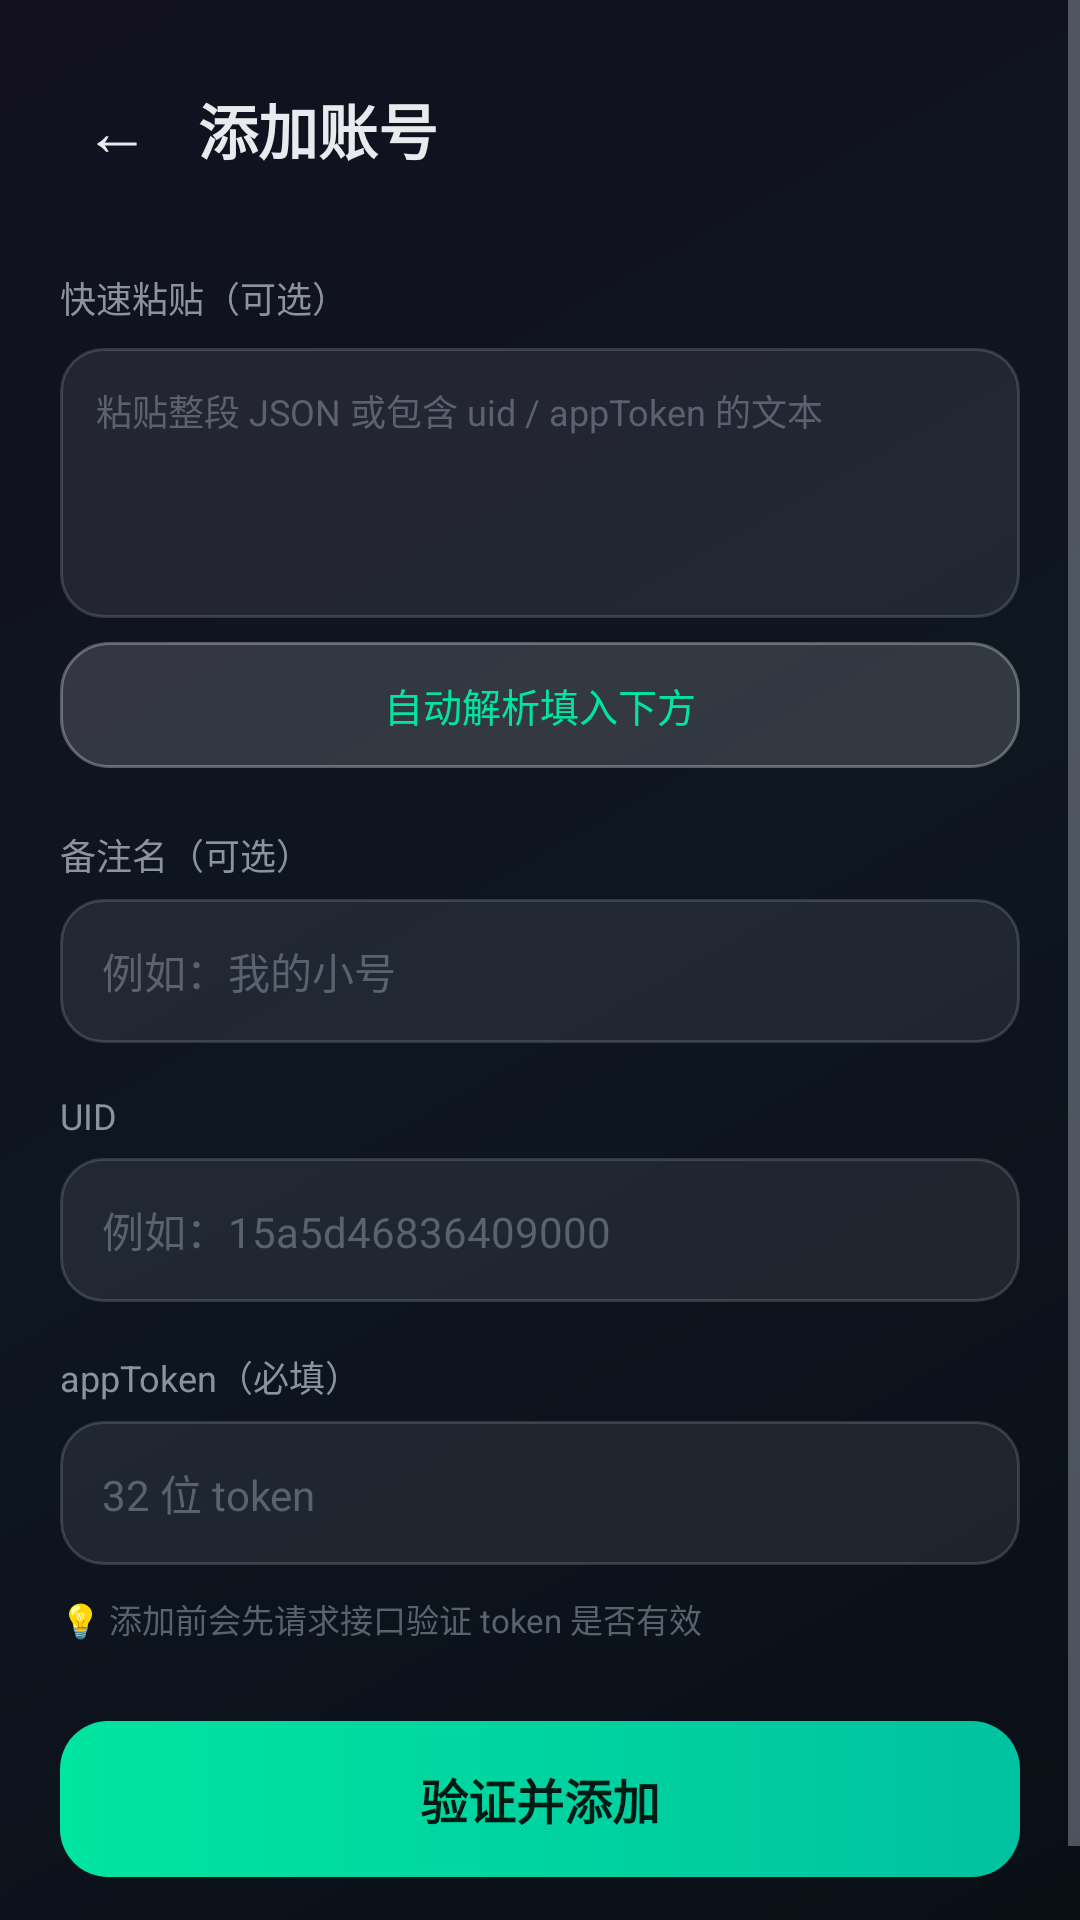

Layout XML and referenced resources for this Android screen:
<!-- AndroidManifest.xml: activity theme Theme.QingQuan -->
<!-- res/layout/activity_add_account.xml -->
<?xml version="1.0" encoding="utf-8"?>
<ScrollView xmlns:android="http://schemas.android.com/apk/res/android"
    android:layout_width="match_parent"
    android:layout_height="match_parent"
    android:fillViewport="true">

    <LinearLayout
        android:layout_width="match_parent"
        android:layout_height="wrap_content"
        android:orientation="vertical"
        android:padding="20dp">

        
        <LinearLayout
            android:layout_width="match_parent"
            android:layout_height="wrap_content"
            android:gravity="center_vertical"
            android:orientation="horizontal">

            <TextView
                android:id="@+id/btnBack"
                android:layout_width="wrap_content"
                android:layout_height="wrap_content"
                android:background="?attr/selectableItemBackgroundBorderless"
                android:padding="8dp"
                android:text="←"
                android:textColor="@color/text_main"
                android:textSize="22sp" />

            <TextView
                android:layout_width="0dp"
                android:layout_height="wrap_content"
                android:layout_marginStart="8dp"
                android:layout_weight="1"
                android:text="添加账号"
                android:textColor="@color/text_main"
                android:textSize="20sp"
                android:textStyle="bold" />
        </LinearLayout>

        
        <TextView
            android:layout_width="wrap_content"
            android:layout_height="wrap_content"
            android:layout_marginTop="24dp"
            android:text="快速粘贴（可选）"
            android:textColor="@color/text_sub"
            android:textSize="12sp" />

        <EditText
            android:id="@+id/etPaste"
            android:layout_width="match_parent"
            android:layout_height="90dp"
            android:layout_marginTop="8dp"
            android:background="@drawable/bg_input"
            android:gravity="top|start"
            android:hint="粘贴整段 JSON 或包含 uid / appToken 的文本"
            android:inputType="textMultiLine"
            android:padding="12dp"
            android:textColor="@color/text_main"
            android:textColorHint="@color/input_hint"
            android:textSize="12sp" />

        <TextView
            android:id="@+id/btnParse"
            android:layout_width="match_parent"
            android:layout_height="42dp"
            android:layout_marginTop="8dp"
            android:background="@drawable/bg_btn_ghost"
            android:gravity="center"
            android:text="自动解析填入下方"
            android:textColor="@color/primary"
            android:textSize="13sp" />

        
        <TextView
            android:layout_width="wrap_content"
            android:layout_height="wrap_content"
            android:layout_marginTop="20dp"
            android:text="备注名（可选）"
            android:textColor="@color/text_sub"
            android:textSize="12sp" />

        <EditText
            android:id="@+id/etName"
            android:layout_width="match_parent"
            android:layout_height="48dp"
            android:layout_marginTop="6dp"
            android:background="@drawable/bg_input"
            android:hint="例如：我的小号"
            android:inputType="text"
            android:paddingHorizontal="14dp"
            android:singleLine="true"
            android:textColor="@color/text_main"
            android:textColorHint="@color/input_hint"
            android:textSize="14sp" />

        
        <TextView
            android:layout_width="wrap_content"
            android:layout_height="wrap_content"
            android:layout_marginTop="16dp"
            android:text="UID"
            android:textColor="@color/text_sub"
            android:textSize="12sp" />

        <EditText
            android:id="@+id/etUid"
            android:layout_width="match_parent"
            android:layout_height="48dp"
            android:layout_marginTop="6dp"
            android:background="@drawable/bg_input"
            android:hint="例如：15a5d46836409000"
            android:inputType="text"
            android:paddingHorizontal="14dp"
            android:singleLine="true"
            android:textColor="@color/text_main"
            android:textColorHint="@color/input_hint"
            android:textSize="14sp" />

        
        <TextView
            android:layout_width="wrap_content"
            android:layout_height="wrap_content"
            android:layout_marginTop="16dp"
            android:text="appToken（必填）"
            android:textColor="@color/text_sub"
            android:textSize="12sp" />

        <EditText
            android:id="@+id/etToken"
            android:layout_width="match_parent"
            android:layout_height="48dp"
            android:layout_marginTop="6dp"
            android:background="@drawable/bg_input"
            android:hint="32 位 token"
            android:inputType="text"
            android:paddingHorizontal="14dp"
            android:singleLine="true"
            android:textColor="@color/text_main"
            android:textColorHint="@color/input_hint"
            android:textSize="14sp" />

        <TextView
            android:layout_width="match_parent"
            android:layout_height="wrap_content"
            android:layout_marginTop="10dp"
            android:lineSpacingExtra="3dp"
            android:text="💡 添加前会先请求接口验证 token 是否有效"
            android:textColor="@color/text_dim"
            android:textSize="11sp" />

        
        <TextView
            android:id="@+id/btnAdd"
            android:layout_width="match_parent"
            android:layout_height="52dp"
            android:layout_marginTop="26dp"
            android:background="@drawable/bg_btn_primary"
            android:gravity="center"
            android:text="验证并添加"
            android:textColor="#001A14"
            android:textSize="16sp"
            android:textStyle="bold" />

        <View
            android:layout_width="match_parent"
            android:layout_height="20dp" />
    </LinearLayout>
</ScrollView>
<!-- resources referenced by this layout -->
<resources>
  <color name="input_hint">#5A6270</color>
  <color name="primary">#00E5A0</color>
  <color name="text_dim">#5A6270</color>
  <color name="text_main">#E8EAED</color>
  <color name="text_sub">#8B949E</color>
  <!-- drawable bg_btn_ghost (drawable) -->
  <?xml version="1.0" encoding="utf-8"?>
  <shape xmlns:android="http://schemas.android.com/apk/res/android"
      android:shape="rectangle">
      <solid android:color="@color/glass_bg_light" />
      <corners android:radius="16dp" />
      <stroke
          android:width="1dp"
          android:color="@color/glass_border_strong" />
  </shape>
  <!-- drawable bg_btn_primary (drawable) -->
  <?xml version="1.0" encoding="utf-8"?>
  <shape xmlns:android="http://schemas.android.com/apk/res/android"
      android:shape="rectangle">
      <gradient
          android:angle="0"
          android:startColor="#00E5A0"
          android:endColor="#00C2A0"
          android:type="linear" />
      <corners android:radius="16dp" />
  </shape>
  <!-- drawable bg_input (drawable) -->
  <?xml version="1.0" encoding="utf-8"?>
  <shape xmlns:android="http://schemas.android.com/apk/res/android"
      android:shape="rectangle">
      <solid android:color="@color/input_bg" />
      <corners android:radius="14dp" />
      <stroke
          android:width="1dp"
          android:color="@color/input_border" />
  </shape>
  <style name="Theme.QingQuan" parent="Theme.Material3.Dark.NoActionBar">
          <item name="colorPrimary">@color/primary</item>
          <item name="colorPrimaryDark">@color/primary_dark</item>
          <item name="colorSecondary">@color/accent</item>
          <item name="android:windowBackground">@drawable/bg_app</item>
          <item name="android:statusBarColor">@android:color/transparent</item>
          <item name="android:navigationBarColor">@android:color/transparent</item>
          <item name="android:windowLightStatusBar">false</item>
          <item name="android:textColorPrimary">@color/text_main</item>
          <item name="android:textColorSecondary">@color/text_sub</item>
      </style>
  <color name="glass_bg_light">#26FFFFFF</color>
  <color name="glass_border_strong">#4DFFFFFF</color>
  <color name="input_bg">#14FFFFFF</color>
  <color name="input_border">#26FFFFFF</color>
  <color name="primary_dark">#00B87D</color>
  <color name="accent">#7C4DFF</color>
  <!-- drawable bg_app (drawable) -->
  <?xml version="1.0" encoding="utf-8"?>
  <layer-list xmlns:android="http://schemas.android.com/apk/res/android">
      <item>
          <shape android:shape="rectangle">
              <gradient
                  android:angle="135"
                  android:startColor="#0A0F16"
                  android:centerColor="#0E1620"
                  android:endColor="#12101F"
                  android:type="linear" />
          </shape>
      </item>
  </layer-list>
</resources>
